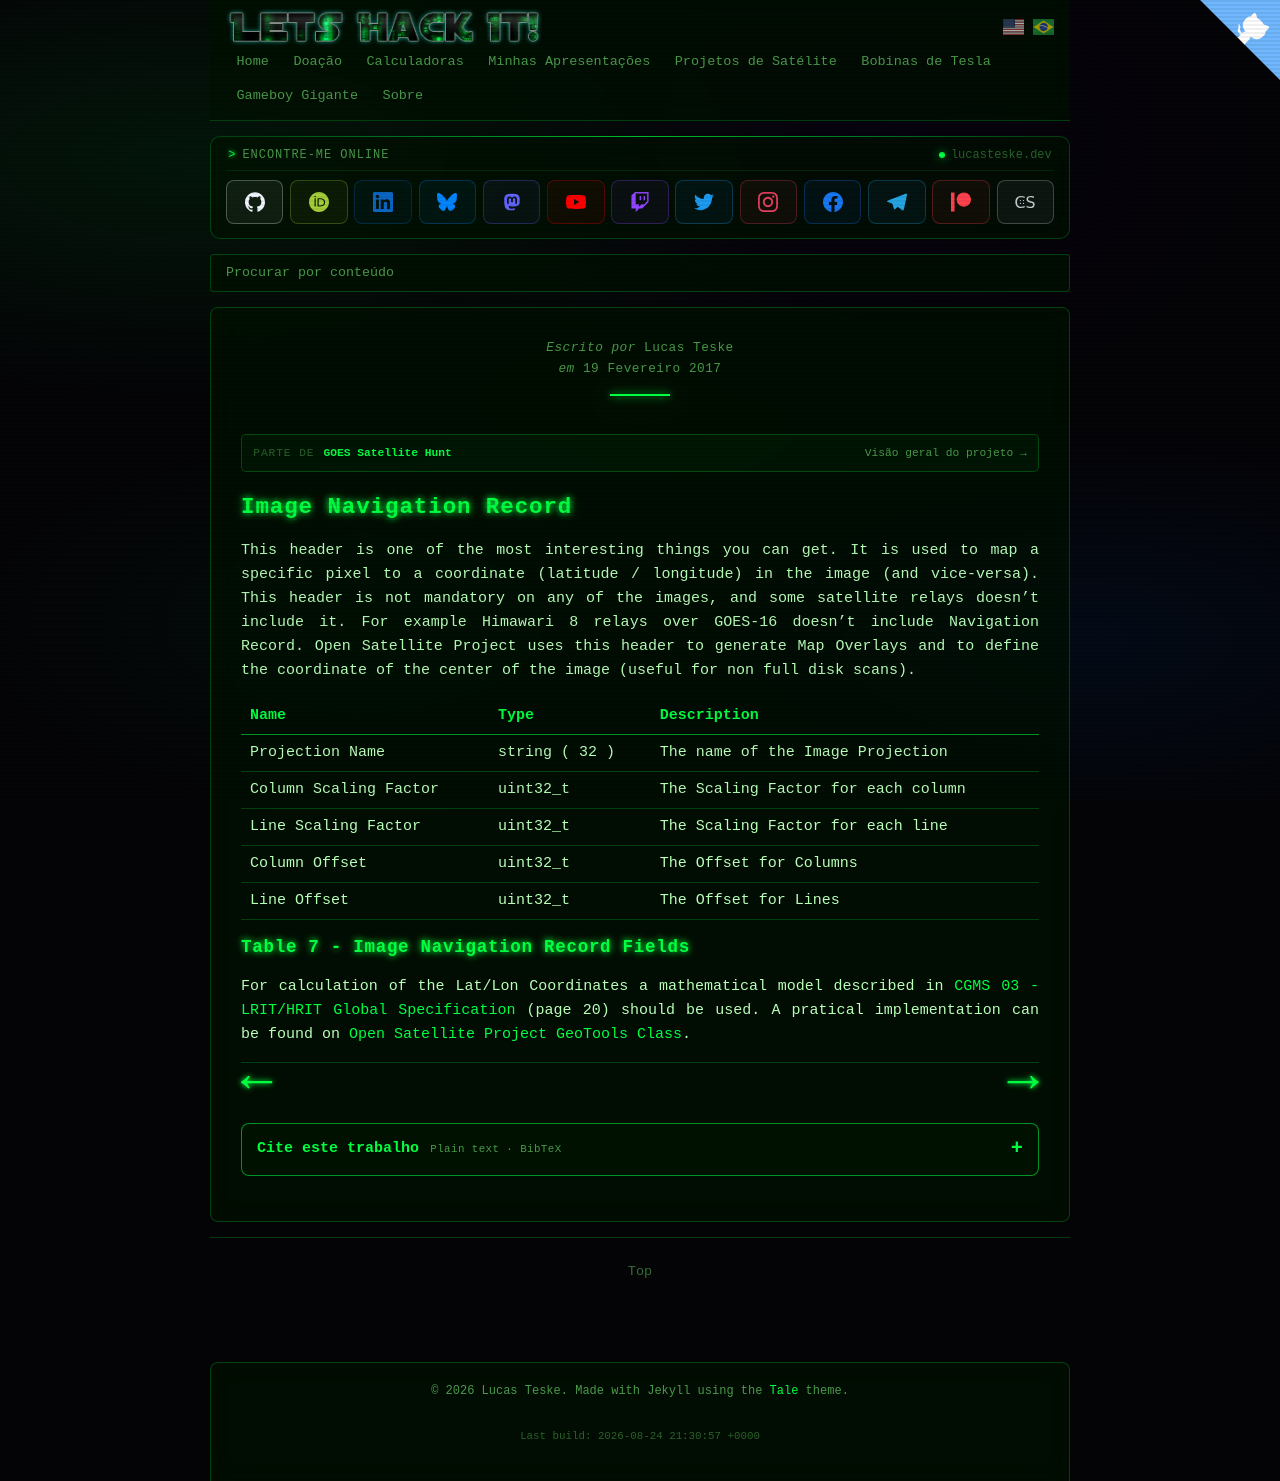

repository: racerxdl/letshackit · page: pt/goes-satellite-hunt/file-types/lrit-header-description/2-image-navigation-record.html · generator: jekyll

---
title: Image Navigation Record - GOES Satellite Hunt
date: 2017-02-19T00:00:00-03:00
author: Lucas Teske
layout: page
citation_work: goes-satellite-hunt
---

# Image Navigation Record

This header is one of the most interesting things you can get. It is used to map a specific pixel to a coordinate \(latitude / longitude\) in the image \(and vice-versa\). This header is not mandatory on any of the images, and some satellite relays doesn't include it. For example Himawari 8 relays over GOES-16 doesn't include Navigation Record. Open Satellite Project uses this header to generate Map Overlays and to define the coordinate of the center of the image \(useful for non full disk scans\).

| Name | Type | Description |
| :--- | :--- | :--- |
| Projection Name | string \( 32 \) | The name of the Image Projection |
| Column Scaling Factor | uint32\_t | The Scaling Factor for each column |
| Line Scaling Factor | uint32\_t | The Scaling Factor for each line |
| Column Offset | uint32\_t | The Offset for Columns |
| Line Offset | uint32\_t | The Offset for Lines |

### Table 7 - Image Navigation Record Fields

For calculation of the Lat/Lon Coordinates a mathematical model described in [CGMS 03 - LRIT/HRIT Global Specification](http://www.cgms-info.org/documents/pdf_cgms_03.pdf) \(page 20\) should be used. A pratical implementation can be found on [Open Satellite Project GeoTools Class](https://github.com/opensatelliteproject/goesdump/blob/master/XRIT/Geo/GeoTools.cs).

<div class="pagination">
    <a href="1-image-structure-header" class="left arrow">&#8592;</a>

    <a href="3-image-data-function-record" class="right arrow">&#8594;</a>
</div>
